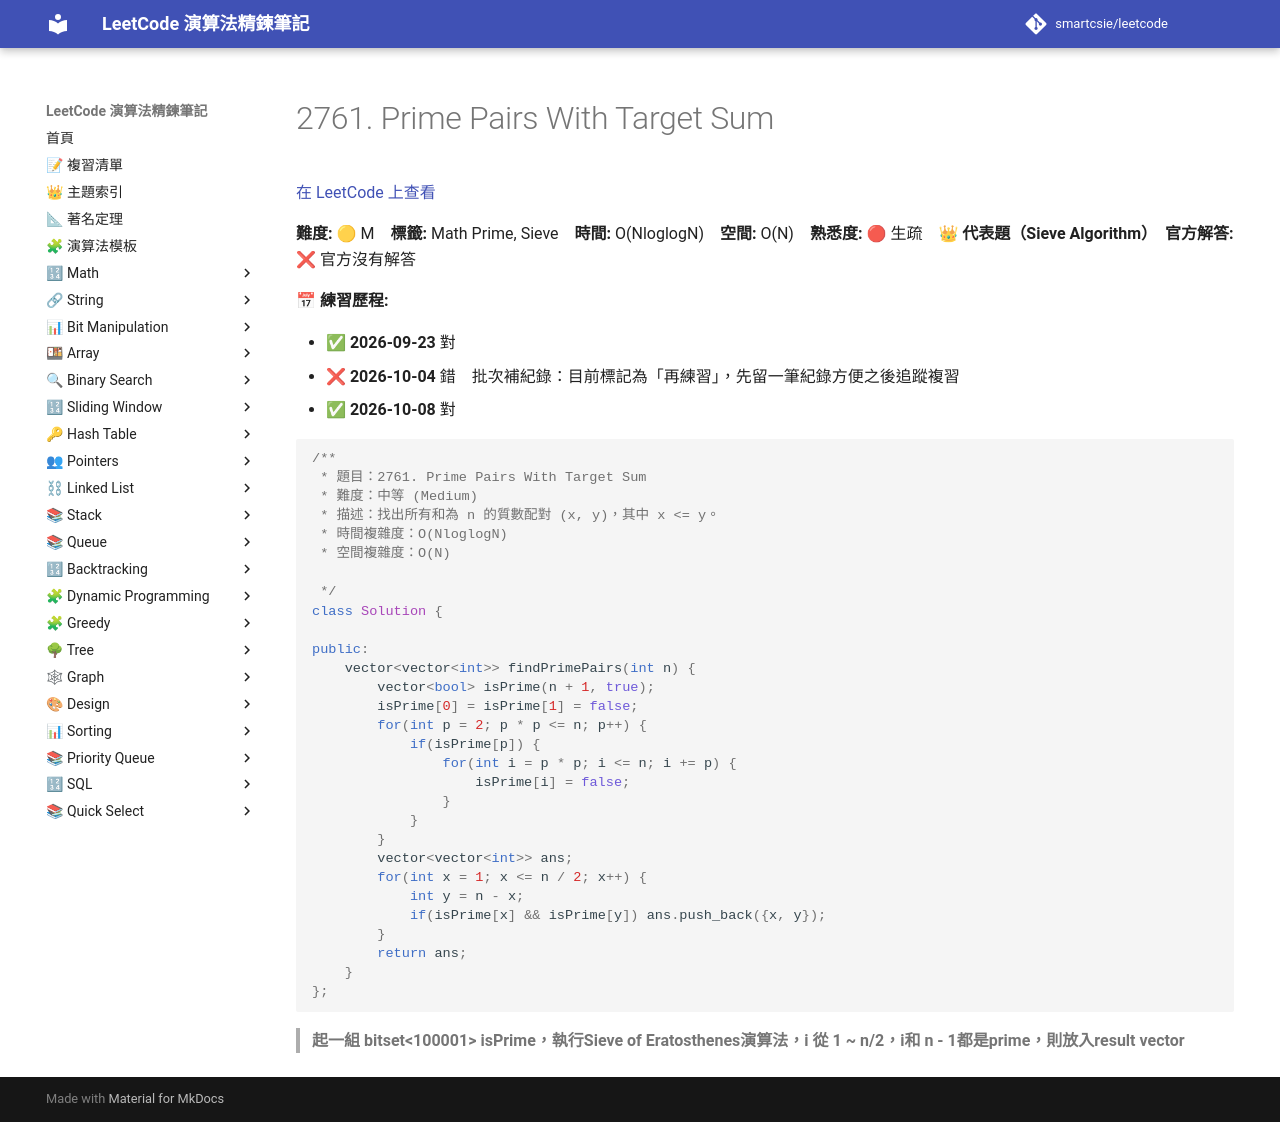

repository: smartcsie/leetcode · page: problems/2761/index.html · generator: mkdocs

# 2761. Prime Pairs With Target Sum

[在 LeetCode 上查看](https://leetcode.com/problems/prime-pairs-with-target-sum/)

**難度:** 🟡 M　**標籤:** Math Prime, Sieve　**時間:** O(NloglogN)　**空間:** O(N)　**熟悉度:** 🔴 生疏　👑 **代表題（Sieve Algorithm）**　**官方解答:** ❌ 官方沒有解答

**📅 練習歷程:**

- ✅ **2026-09-23** 對
- ❌ **2026-10-04** 錯　批次補紀錄：目前標記為「再練習」，先留一筆紀錄方便之後追蹤複習
- ✅ **2026-10-08** 對

```cpp
/**
 * 題目：2761. Prime Pairs With Target Sum
 * 難度：中等 (Medium)
 * 描述：找出所有和為 n 的質數配對 (x, y)，其中 x <= y。
 * 時間複雜度：O(NloglogN)
 * 空間複雜度：O(N)

 */
class Solution {

public:
    vector<vector<int>> findPrimePairs(int n) {
        vector<bool> isPrime(n + 1, true);
        isPrime[0] = isPrime[1] = false;
        for(int p = 2; p * p <= n; p++) {
            if(isPrime[p]) {
                for(int i = p * p; i <= n; i += p) {
                    isPrime[i] = false;
                }
            }
        }
        vector<vector<int>> ans;
        for(int x = 1; x <= n / 2; x++) {
            int y = n - x; 
            if(isPrime[x] && isPrime[y]) ans.push_back({x, y});
        }
        return ans;
    }
};
```

> **起一組 bitset<100001> isPrime，執行Sieve of Eratosthenes演算法，i 從 1 ~ n/2，i和 n - 1都是prime，則放入result vector**<br>
